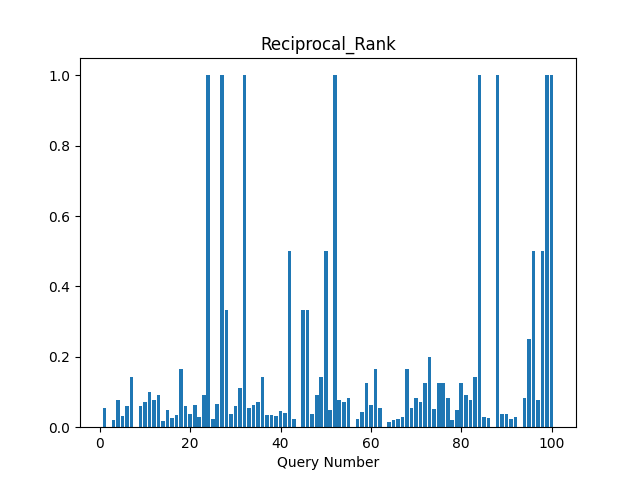

Data behind this chart, as committed beside it:
1; 0.05555555555555555
3; 0.02
4; 0.07692
5; 0.03125
6; 0.05882
7; 0.1429
8; 0
9; 0.05882
10; 0.07143
11; 0.1
12; 0.07692
13; 0.09091
14; 0.01754
15; 0.05
16; 0.025
17; 0.03571
18; 0.1667
19; 0.05882
20; 0.03704
21; 0.0625
22; 0.02941
23; 0.09091
24; 1.0
25; 0.02222
26; 0.06667
27; 1.0
28; 0.3333
29; 0.03704
30; 0.05882
31; 0.1111
32; 1.0
33; 0.05556
34; 0.0625
35; 0.07143
36; 0.1429
37; 0.03571
38; 0.03571
39; 0.03226
40; 0.04545
41; 0.04167
42; 0.5
43; 0.02381
44; 0
45; 0.3333
46; 0.3333
47; 0.03846
48; 0.09091
49; 0.1429
50; 0.5
51; 0.05
52; 1.0
53; 0.07692
54; 0.07143
55; 0.08333
56; 0
57; 0.02222
58; 0.04348
59; 0.125
60; 0.0625
61; 0.1667
62; 0.05556
... 37 more rows
